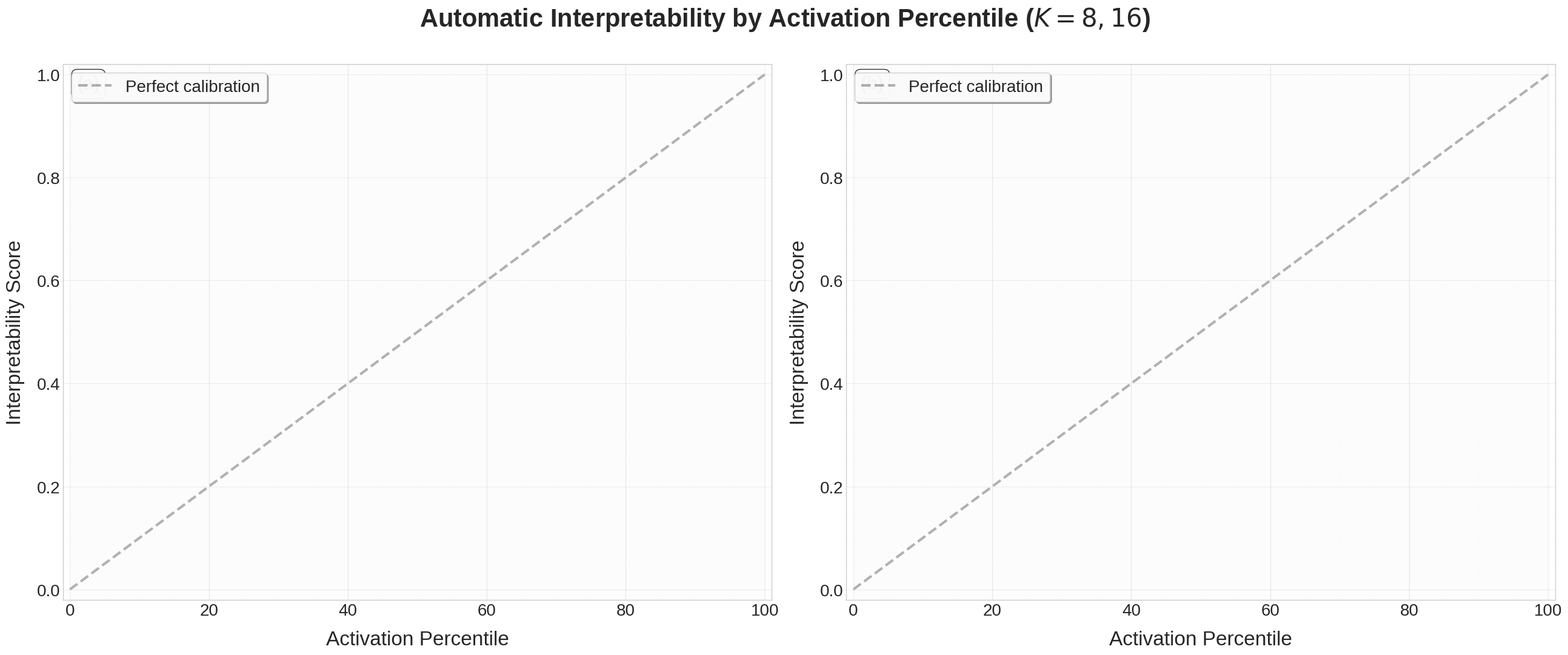

Write Python code to recreate this figure. (Note: this script raises an exception after producing the figure.)
#!/usr/bin/env python3
"""
Combined calibration curves figure with two subplots side-by-side.
"""

import json
import numpy as np
import matplotlib.pyplot as plt
import seaborn as sns
from pathlib import Path
from scipy import stats


def load_calibration_data_with_confidence(base_path):
    """Load calibration data including raw scores for confidence intervals."""
    metrics_path = Path(base_path) / "calibration_metrics.json"
    
    # Find the explanation scores file
    scores_files = list(Path(base_path).glob("explanation_scores_*.json"))
    if not scores_files:
        raise FileNotFoundError(f"No explanation scores found in {base_path}")
    
    scores_path = scores_files[0]
    
    # Load metrics
    with open(metrics_path, 'r') as f:
        metrics = json.load(f)
    
    # Load raw scores for confidence intervals
    with open(scores_path, 'r') as f:
        all_scores = json.load(f)
    
    sae_pos = list(metrics.keys())[0]
    scores_list = all_scores[sae_pos]
    
    # Collect scores by bucket
    n_buckets = 5
    bucket_scores = {i: [] for i in range(n_buckets)}
    
    for entry in scores_list:
        if 'bucket_detection_scores' in entry:
            for bucket_idx, score in entry['bucket_detection_scores'].items():
                bucket_idx = int(bucket_idx) if isinstance(bucket_idx, str) else bucket_idx
                bucket_scores[bucket_idx].append(score)
    
    # Calculate statistics for each bucket
    bucket_midpoints = []
    detection_means = []
    detection_stds = []
    detection_sems = []
    detection_cis = []
    
    for i in range(n_buckets):
        # Calculate bucket midpoint
        start = i * 20
        end = (i + 1) * 20
        midpoint = (start + end) / 2
        bucket_midpoints.append(midpoint)
        
        # Calculate statistics
        scores = bucket_scores[i]
        if scores:
            mean = np.mean(scores)
            std = np.std(scores)
            n = len(scores)
            sem = std / np.sqrt(n)
            # 95% confidence interval
            ci = stats.t.ppf(0.975, n-1) * sem
            
            detection_means.append(mean)
            detection_stds.append(std)
            detection_sems.append(sem)
            detection_cis.append(ci)
        else:
            detection_means.append(np.nan)
            detection_stds.append(np.nan)
            detection_sems.append(np.nan)
            detection_cis.append(np.nan)
    
    return {
        'midpoints': bucket_midpoints,
        'detection_scores': detection_means,
        'detection_cis': detection_cis,
        'correlation': metrics[sae_pos]['correlation'],
        'bucket_raw_scores': bucket_scores
    }


def plot_subplot(ax, models, colors, markers, labels, title_suffix=""):
    """Plot calibration curves on a given subplot."""
    
    # Define horizontal offsets for staggering (dodge) - increased for clarity
    offsets = {
        'relu': -5.0,
        'gated': -1.7,
        'topk': 1.7,
        'probabilistic': 5.0,
    }
    
    # Track plotted models for ordering legend
    plotted_models = []
    
    # Load and plot data for each model
    for model_key, model_path in models.items():
        try:
            data = load_calibration_data_with_confidence(model_path)
            
            # Apply horizontal offset for better readability
            x_positions = np.array(data['midpoints']) + offsets[model_key]
            
            # First, plot the connecting line (dotted, behind points)
            ax.plot(x_positions, 
                   data['detection_scores'],
                   color=colors[model_key],
                   linestyle=':',
                   linewidth=3,
                   alpha=0.7,
                   zorder=1)  # Behind points
            
            # Then plot points with error bars (on top)
            ax.errorbar(x_positions, 
                       data['detection_scores'],
                       yerr=data['detection_cis'],
                       color=colors[model_key],
                       marker=markers[model_key],
                       markersize=18,
                       linestyle='none',  # No line from errorbar
                       capsize=8,
                       capthick=3,
                       label=labels[model_key](data['correlation']),
                       alpha=0.9,
                       zorder=2)  # On top
            
            plotted_models.append(model_key)
            
        except Exception as e:
            print(f"Warning: Could not load data for {model_key}: {e}")
            continue
    
    # Add perfect calibration line (behind data)
    ax.plot([0, 100], [0, 1], 'k--', alpha=0.3, linewidth=3, 
            label='Perfect calibration', zorder=0)
    
    # Customize subplot
    ax.set_xlabel('Activation Percentile', fontsize=24, labelpad=14)
    ax.set_ylabel('Interpretability Score', fontsize=24, labelpad=14)
    
    # Set axis limits with minimal padding
    ax.set_xlim(-1, 101)
    ax.set_ylim(-0.02, 1.02)
    
    # Improve grid appearance
    ax.grid(True, alpha=0.3, linestyle='-', linewidth=0.8)
    
    # Add minor gridlines for better readability
    ax.minorticks_on()
    ax.grid(which='minor', alpha=0.1, linestyle=':', linewidth=0.6)
    
    # Add subtle background shading for bucket regions
    for i in range(5):
        ax.axvspan(i*20, (i+1)*20, alpha=0.02, color='gray', zorder=0)
    
    # Improve tick formatting
    ax.tick_params(axis='both', which='major', labelsize=20)
    
    # Add subplot label
    ax.text(0.02, 0.98, title_suffix, transform=ax.transAxes, 
            fontsize=22, fontweight='bold', va='top', ha='left',
            bbox=dict(boxstyle='round,pad=0.3', facecolor='white', alpha=0.8))
    
    return ax


def main():
    # Define colors and markers according to specification
    colors = {
        'relu': '#ff7f0e',        # Orange
        'gated': '#2ca02c',       # Green
        'topk': '#1f77b4',        # Blue
        'probabilistic': '#d62728', # Red
    }
    
    markers = {
        'relu': 's',              # Square
        'gated': '^',             # Triangle up
        'topk': 'o',              # Circle
        'probabilistic': 'D',     # Diamond
    }
    
    # Label functions that return formatted strings with LaTeX
    def relu_label(r, lam):
        return f'ReLU ($r={r:.3f}$)'
    
    def gated_label(r, lam):
        return f'Gated ($r={r:.3f}$)'
    
    def topk_label(r, k):
        return f'TopK ($r={r:.3f}$)'
    
    def prob_label(r, k):
        return f'Probabilistic TopK ($r={r:.3f}$)'
    
    # Model configurations for first set
    models_set1 = {
        'topk': 'artifacts/calibration_gpt2_topk_k8_multi',
        'probabilistic': 'artifacts/calibration_gpt2_probabilistic_k8_multi',
        'gated': 'artifacts/calibration_gpt2_gated_9e-02_multi',
        'relu': 'artifacts/calibration_gpt2_relu_30_multi',
    }
    
    labels_set1 = {
        'relu': lambda r: relu_label(r, 30),
        'gated': lambda r: gated_label(r, 0.09),
        'topk': lambda r: topk_label(r, 8),
        'probabilistic': lambda r: prob_label(r, 8),
    }
    
    # Model configurations for second set
    models_set2 = {
        'relu': 'artifacts/calibration_gpt2_relu_20_multi',
        'topk': 'artifacts/calibration_gpt2_topk_k_16_multi',
        'gated': 'artifacts/calibration_gpt2_gated_6e-02_multi',
        'probabilistic': 'artifacts/calibration_gpt2_probabilistic_k_16_multi',
    }
    
    labels_set2 = {
        'relu': lambda r: relu_label(r, 20),
        'gated': lambda r: gated_label(r, 0.06),
        'topk': lambda r: topk_label(r, 16),
        'probabilistic': lambda r: prob_label(r, 16),
    }
    
    # Create figure with two subplots
    plt.style.use('seaborn-v0_8-whitegrid')
    fig, (ax1, ax2) = plt.subplots(1, 2, figsize=(26, 11))
    
    # Plot first set
    plot_subplot(ax1, models_set1, colors, markers, labels_set1, "(a)")
    
    # Plot second set
    plot_subplot(ax2, models_set2, colors, markers, labels_set2, "(b)")
    
    # Add overall title
    fig.suptitle('Automatic Interpretability by Activation Percentile ($K=8, 16$)', 
                 fontsize=30, fontweight='bold', y=0.98)
    
    # Customize legends for both subplots
    for ax in [ax1, ax2]:
        handles, labels_list = ax.get_legend_handles_labels()
        
        # Separate perfect calibration line
        perfect_cal_idx = labels_list.index('Perfect calibration')
        perfect_cal_handle = handles.pop(perfect_cal_idx)
        perfect_cal_label = labels_list.pop(perfect_cal_idx)
        
        # Sort remaining by correlation value (extract from label)
        # Extract r value from labels like "ReLU ($\lambda_{\rm{sparsity}}=30$, $r=0.394$)"
        def extract_r_value(label):
            try:
                r_part = label.split('$r=')[1].split('$')[0]
                return float(r_part)
            except:
                return 0.0
        
        sorted_indices = sorted(range(len(labels_list)), 
                              key=lambda i: extract_r_value(labels_list[i]), 
                              reverse=True)
        
        sorted_handles = [handles[i] for i in sorted_indices] + [perfect_cal_handle]
        sorted_labels = [labels_list[i] for i in sorted_indices] + [perfect_cal_label]
        
        ax.legend(sorted_handles, sorted_labels, 
                 loc='upper left', 
                 fontsize=20, 
                 framealpha=0.95,
                 frameon=True,
                 fancybox=True,
                 shadow=True)
    
    # Adjust layout
    plt.tight_layout(rect=[0, 0, 1, 0.96])
    
    # Save the plot with high quality
    output_dir = Path('artifacts')
    output_path = output_dir / 'calibration_combined.png'
    plt.savefig(output_path, dpi=300, bbox_inches='tight', facecolor='white', edgecolor='none')
    plt.savefig(output_dir / 'calibration_combined.svg', bbox_inches='tight', facecolor='white', edgecolor='none')
    plt.savefig(output_dir / 'calibration_combined.pdf', bbox_inches='tight', facecolor='white', edgecolor='none')
    
    print(f"Combined calibration plot saved to: {output_path}")
    
    # Print statistical summary for both sets
    print("\n" + "="*80)
    print("STATISTICAL SUMMARY")
    print("="*80)
    
    for set_num, (models, set_name) in enumerate([(models_set1, "Set 1 (k=8, λ=30/0.09)"), 
                                                   (models_set2, "Set 2 (k=16, λ=20/0.06)")], 1):
        print(f"\n{set_name}:")
        print("-" * 60)
        
        # Collect top bucket scores
        top_scores = {}
        for model_key, model_path in models.items():
            try:
                data = load_calibration_data_with_confidence(model_path)
                top_scores[model_key] = data['bucket_raw_scores'][4]
            except:
                pass
        
        print("Top 20% Activation Scores:")
        for model_key in ['probabilistic', 'topk', 'relu', 'gated']:
            if model_key in top_scores:
                scores = top_scores[model_key]
                mean = np.mean(scores)
                print(f"  {model_key.title():<20} {mean:.3f}")


if __name__ == "__main__":
    main() 
